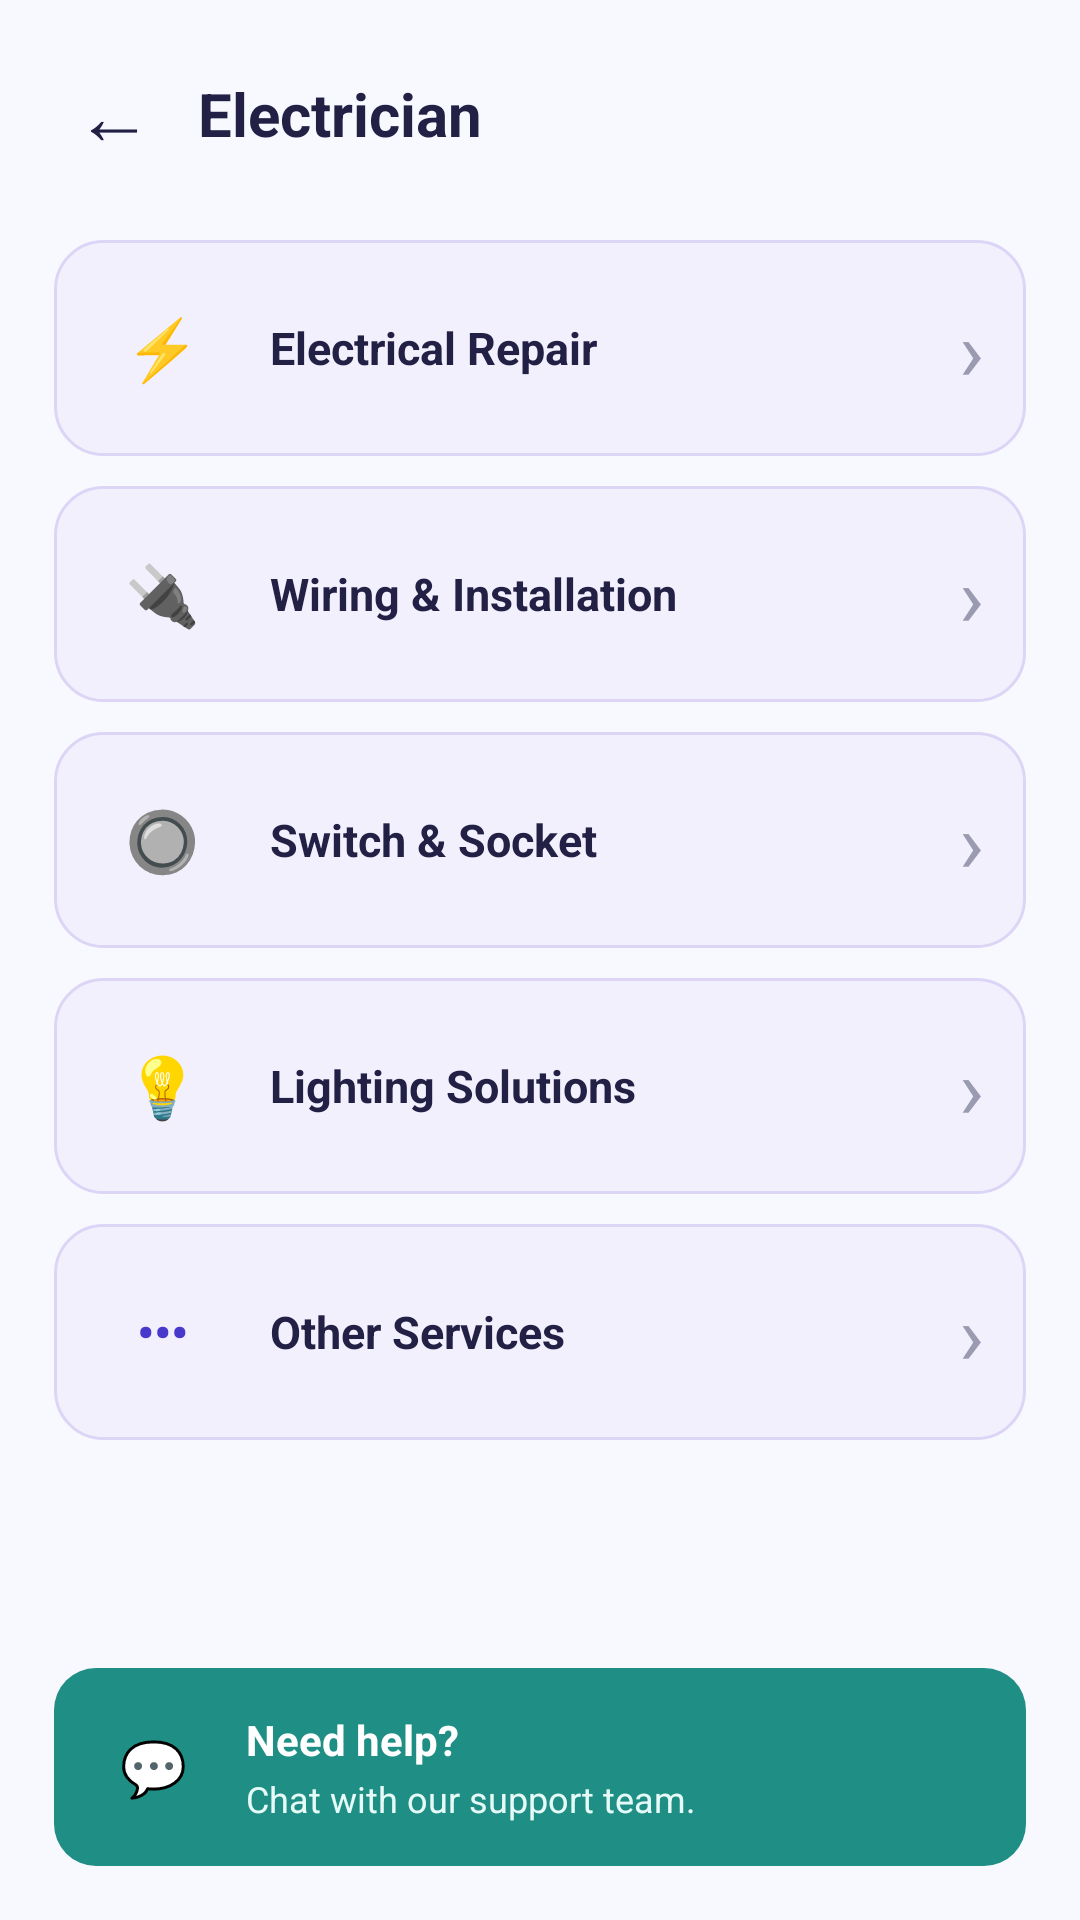

Android layout source for this screen:
<!-- AndroidManifest.xml: application theme Theme.FixoraAI -->
<!-- res/layout/serviceactivity.xml -->
<?xml version="1.0" encoding="utf-8"?>
<LinearLayout
    xmlns:android="http://schemas.android.com/apk/res/android"
    android:layout_width="match_parent"
    android:layout_height="match_parent"
    android:orientation="vertical"
    android:background="#F8F9FF">

    
    <LinearLayout
        android:layout_width="match_parent"
        android:layout_height="wrap_content"
        android:orientation="horizontal"
        android:gravity="center_vertical"
        android:padding="18dp">

        <TextView
            android:id="@+id/btnBack"
            android:layout_width="40dp"
            android:layout_height="40dp"
            android:gravity="center"
            android:text="←"
            android:textColor="#222044"
            android:textSize="26sp"
            android:clickable="true"
            android:focusable="true"
            android:contentDescription="Back" />

        <TextView
            android:id="@+id/tvCategoryTitle"
            android:layout_width="wrap_content"
            android:layout_height="wrap_content"
            android:layout_marginStart="8dp"
            android:text="Electrician"
            android:textColor="#222044"
            android:textSize="20sp"
            android:textStyle="bold" />
    </LinearLayout>

    
    <ScrollView
        android:layout_width="match_parent"
        android:layout_height="0dp"
        android:layout_weight="1"
        android:scrollbars="none">

        <LinearLayout
            android:layout_width="match_parent"
            android:layout_height="wrap_content"
            android:orientation="vertical"
            android:paddingStart="18dp"
            android:paddingEnd="18dp"
            android:paddingBottom="10dp">

            
            <LinearLayout
                android:id="@+id/row1"
                android:layout_width="match_parent"
                android:layout_height="wrap_content"
                android:layout_marginTop="4dp"
                android:background="@drawable/bg_service_card"
                android:orientation="horizontal"
                android:gravity="center_vertical"
                android:padding="14dp"
                android:clickable="true"
                android:focusable="true">
                <TextView
                    android:id="@+id/ic1"
                    android:layout_width="44dp"
                    android:layout_height="44dp"
                    android:background="@drawable/bg_icon_circle"
                    android:gravity="center"
                    android:text="⚡"
                    android:textSize="20sp" />
                <TextView
                    android:id="@+id/nm1"
                    android:layout_width="0dp"
                    android:layout_height="wrap_content"
                    android:layout_weight="1"
                    android:layout_marginStart="14dp"
                    android:text="Electrical Repair"
                    android:textColor="#222044"
                    android:textSize="15sp"
                    android:textStyle="bold" />
                <TextView
                    android:layout_width="wrap_content"
                    android:layout_height="wrap_content"
                    android:text="›"
                    android:textColor="#9A9AB0"
                    android:textSize="28sp" />
            </LinearLayout>

            
            <LinearLayout
                android:id="@+id/row2"
                android:layout_width="match_parent"
                android:layout_height="wrap_content"
                android:layout_marginTop="10dp"
                android:background="@drawable/bg_service_card"
                android:orientation="horizontal"
                android:gravity="center_vertical"
                android:padding="14dp"
                android:clickable="true"
                android:focusable="true">
                <TextView
                    android:id="@+id/ic2"
                    android:layout_width="44dp"
                    android:layout_height="44dp"
                    android:background="@drawable/bg_icon_circle"
                    android:gravity="center"
                    android:text="🔌"
                    android:textSize="20sp" />
                <TextView
                    android:id="@+id/nm2"
                    android:layout_width="0dp"
                    android:layout_height="wrap_content"
                    android:layout_weight="1"
                    android:layout_marginStart="14dp"
                    android:text="Wiring &amp; Installation"
                    android:textColor="#222044"
                    android:textSize="15sp"
                    android:textStyle="bold" />
                <TextView
                    android:layout_width="wrap_content"
                    android:layout_height="wrap_content"
                    android:text="›"
                    android:textColor="#9A9AB0"
                    android:textSize="28sp" />
            </LinearLayout>

            
            <LinearLayout
                android:id="@+id/row3"
                android:layout_width="match_parent"
                android:layout_height="wrap_content"
                android:layout_marginTop="10dp"
                android:background="@drawable/bg_service_card"
                android:orientation="horizontal"
                android:gravity="center_vertical"
                android:padding="14dp"
                android:clickable="true"
                android:focusable="true">
                <TextView
                    android:id="@+id/ic3"
                    android:layout_width="44dp"
                    android:layout_height="44dp"
                    android:background="@drawable/bg_icon_circle"
                    android:gravity="center"
                    android:text="🔘"
                    android:textSize="20sp" />
                <TextView
                    android:id="@+id/nm3"
                    android:layout_width="0dp"
                    android:layout_height="wrap_content"
                    android:layout_weight="1"
                    android:layout_marginStart="14dp"
                    android:text="Switch &amp; Socket"
                    android:textColor="#222044"
                    android:textSize="15sp"
                    android:textStyle="bold" />
                <TextView
                    android:layout_width="wrap_content"
                    android:layout_height="wrap_content"
                    android:text="›"
                    android:textColor="#9A9AB0"
                    android:textSize="28sp" />
            </LinearLayout>

            
            <LinearLayout
                android:id="@+id/row4"
                android:layout_width="match_parent"
                android:layout_height="wrap_content"
                android:layout_marginTop="10dp"
                android:background="@drawable/bg_service_card"
                android:orientation="horizontal"
                android:gravity="center_vertical"
                android:padding="14dp"
                android:clickable="true"
                android:focusable="true">
                <TextView
                    android:id="@+id/ic4"
                    android:layout_width="44dp"
                    android:layout_height="44dp"
                    android:background="@drawable/bg_icon_circle"
                    android:gravity="center"
                    android:text="💡"
                    android:textSize="20sp" />
                <TextView
                    android:id="@+id/nm4"
                    android:layout_width="0dp"
                    android:layout_height="wrap_content"
                    android:layout_weight="1"
                    android:layout_marginStart="14dp"
                    android:text="Lighting Solutions"
                    android:textColor="#222044"
                    android:textSize="15sp"
                    android:textStyle="bold" />
                <TextView
                    android:layout_width="wrap_content"
                    android:layout_height="wrap_content"
                    android:text="›"
                    android:textColor="#9A9AB0"
                    android:textSize="28sp" />
            </LinearLayout>

            
            <LinearLayout
                android:id="@+id/row5"
                android:layout_width="match_parent"
                android:layout_height="wrap_content"
                android:layout_marginTop="10dp"
                android:background="@drawable/bg_service_card"
                android:orientation="horizontal"
                android:gravity="center_vertical"
                android:padding="14dp"
                android:clickable="true"
                android:focusable="true">
                <TextView
                    android:id="@+id/ic5"
                    android:layout_width="44dp"
                    android:layout_height="44dp"
                    android:background="@drawable/bg_icon_circle"
                    android:gravity="center"
                    android:text="•••"
                    android:textColor="#4938CC"
                    android:textSize="16sp"
                    android:textStyle="bold" />
                <TextView
                    android:id="@+id/nm5"
                    android:layout_width="0dp"
                    android:layout_height="wrap_content"
                    android:layout_weight="1"
                    android:layout_marginStart="14dp"
                    android:text="Other Services"
                    android:textColor="#222044"
                    android:textSize="15sp"
                    android:textStyle="bold" />
                <TextView
                    android:layout_width="wrap_content"
                    android:layout_height="wrap_content"
                    android:text="›"
                    android:textColor="#9A9AB0"
                    android:textSize="28sp" />
            </LinearLayout>

        </LinearLayout>
    </ScrollView>

    
    <LinearLayout
        android:id="@+id/bannerHelp"
        android:layout_width="match_parent"
        android:layout_height="wrap_content"
        android:minHeight="64dp"
        android:layout_marginStart="18dp"
        android:layout_marginEnd="18dp"
        android:layout_marginTop="8dp"
        android:layout_marginBottom="18dp"
        android:background="@drawable/bg_help_banner"
        android:orientation="horizontal"
        android:gravity="center_vertical"
        android:padding="14dp"
        android:clickable="true"
        android:focusable="true">

        <TextView
            android:layout_width="38dp"
            android:layout_height="38dp"
            android:background="@drawable/bg_icon_circle"
            android:gravity="center"
            android:text="💬"
            android:textSize="18sp" />

        <LinearLayout
            android:layout_width="0dp"
            android:layout_height="wrap_content"
            android:layout_weight="1"
            android:layout_marginStart="12dp"
            android:orientation="vertical">

            <TextView
                android:layout_width="wrap_content"
                android:layout_height="wrap_content"
                android:text="Need help?"
                android:textColor="#FFFFFF"
                android:textSize="14sp"
                android:textStyle="bold" />

            <TextView
                android:layout_width="wrap_content"
                android:layout_height="wrap_content"
                android:layout_marginTop="2dp"
                android:text="Chat with our support team."
                android:textColor="#E6FAF8"
                android:textSize="12sp" />
        </LinearLayout>
    </LinearLayout>

</LinearLayout>
<!-- resources referenced by this layout -->
<resources>
  <!-- drawable bg_help_banner (drawable) -->
  <?xml version="1.0" encoding="utf-8"?>
  <shape xmlns:android="http://schemas.android.com/apk/res/android"
      android:shape="rectangle">
      <solid android:color="#1F8F86" />
      <corners android:radius="14dp" />
  </shape>
  <!-- drawable bg_icon_circle (drawable) -->
  <?xml version="1.0" encoding="utf-8"?>
  <selector xmlns:android="http://schemas.android.com/apk/res/android">
  
      <shape xmlns:android="http://schemas.android.com/apk/res/android"
          android:shape="oval">
          <solid android:color="#E9E5FF" />
      </shape>
  
  </selector>
  <!-- drawable bg_service_card (drawable) -->
  <?xml version="1.0" encoding="utf-8"?>
  <shape xmlns:android="http://schemas.android.com/apk/res/android"
      android:shape="rectangle">
      <solid android:color="#F3F0FD" />
      <corners android:radius="16dp" />
      <stroke
          android:width="1dp"
          android:color="#DCD5F5" />
  </shape>
  <style name="Theme.FixoraAI" parent="Base.Theme.FixoraAI" />
  <style name="Base.Theme.FixoraAI" parent="Theme.Material3.DayNight.NoActionBar">
          
          
      </style>
</resources>
